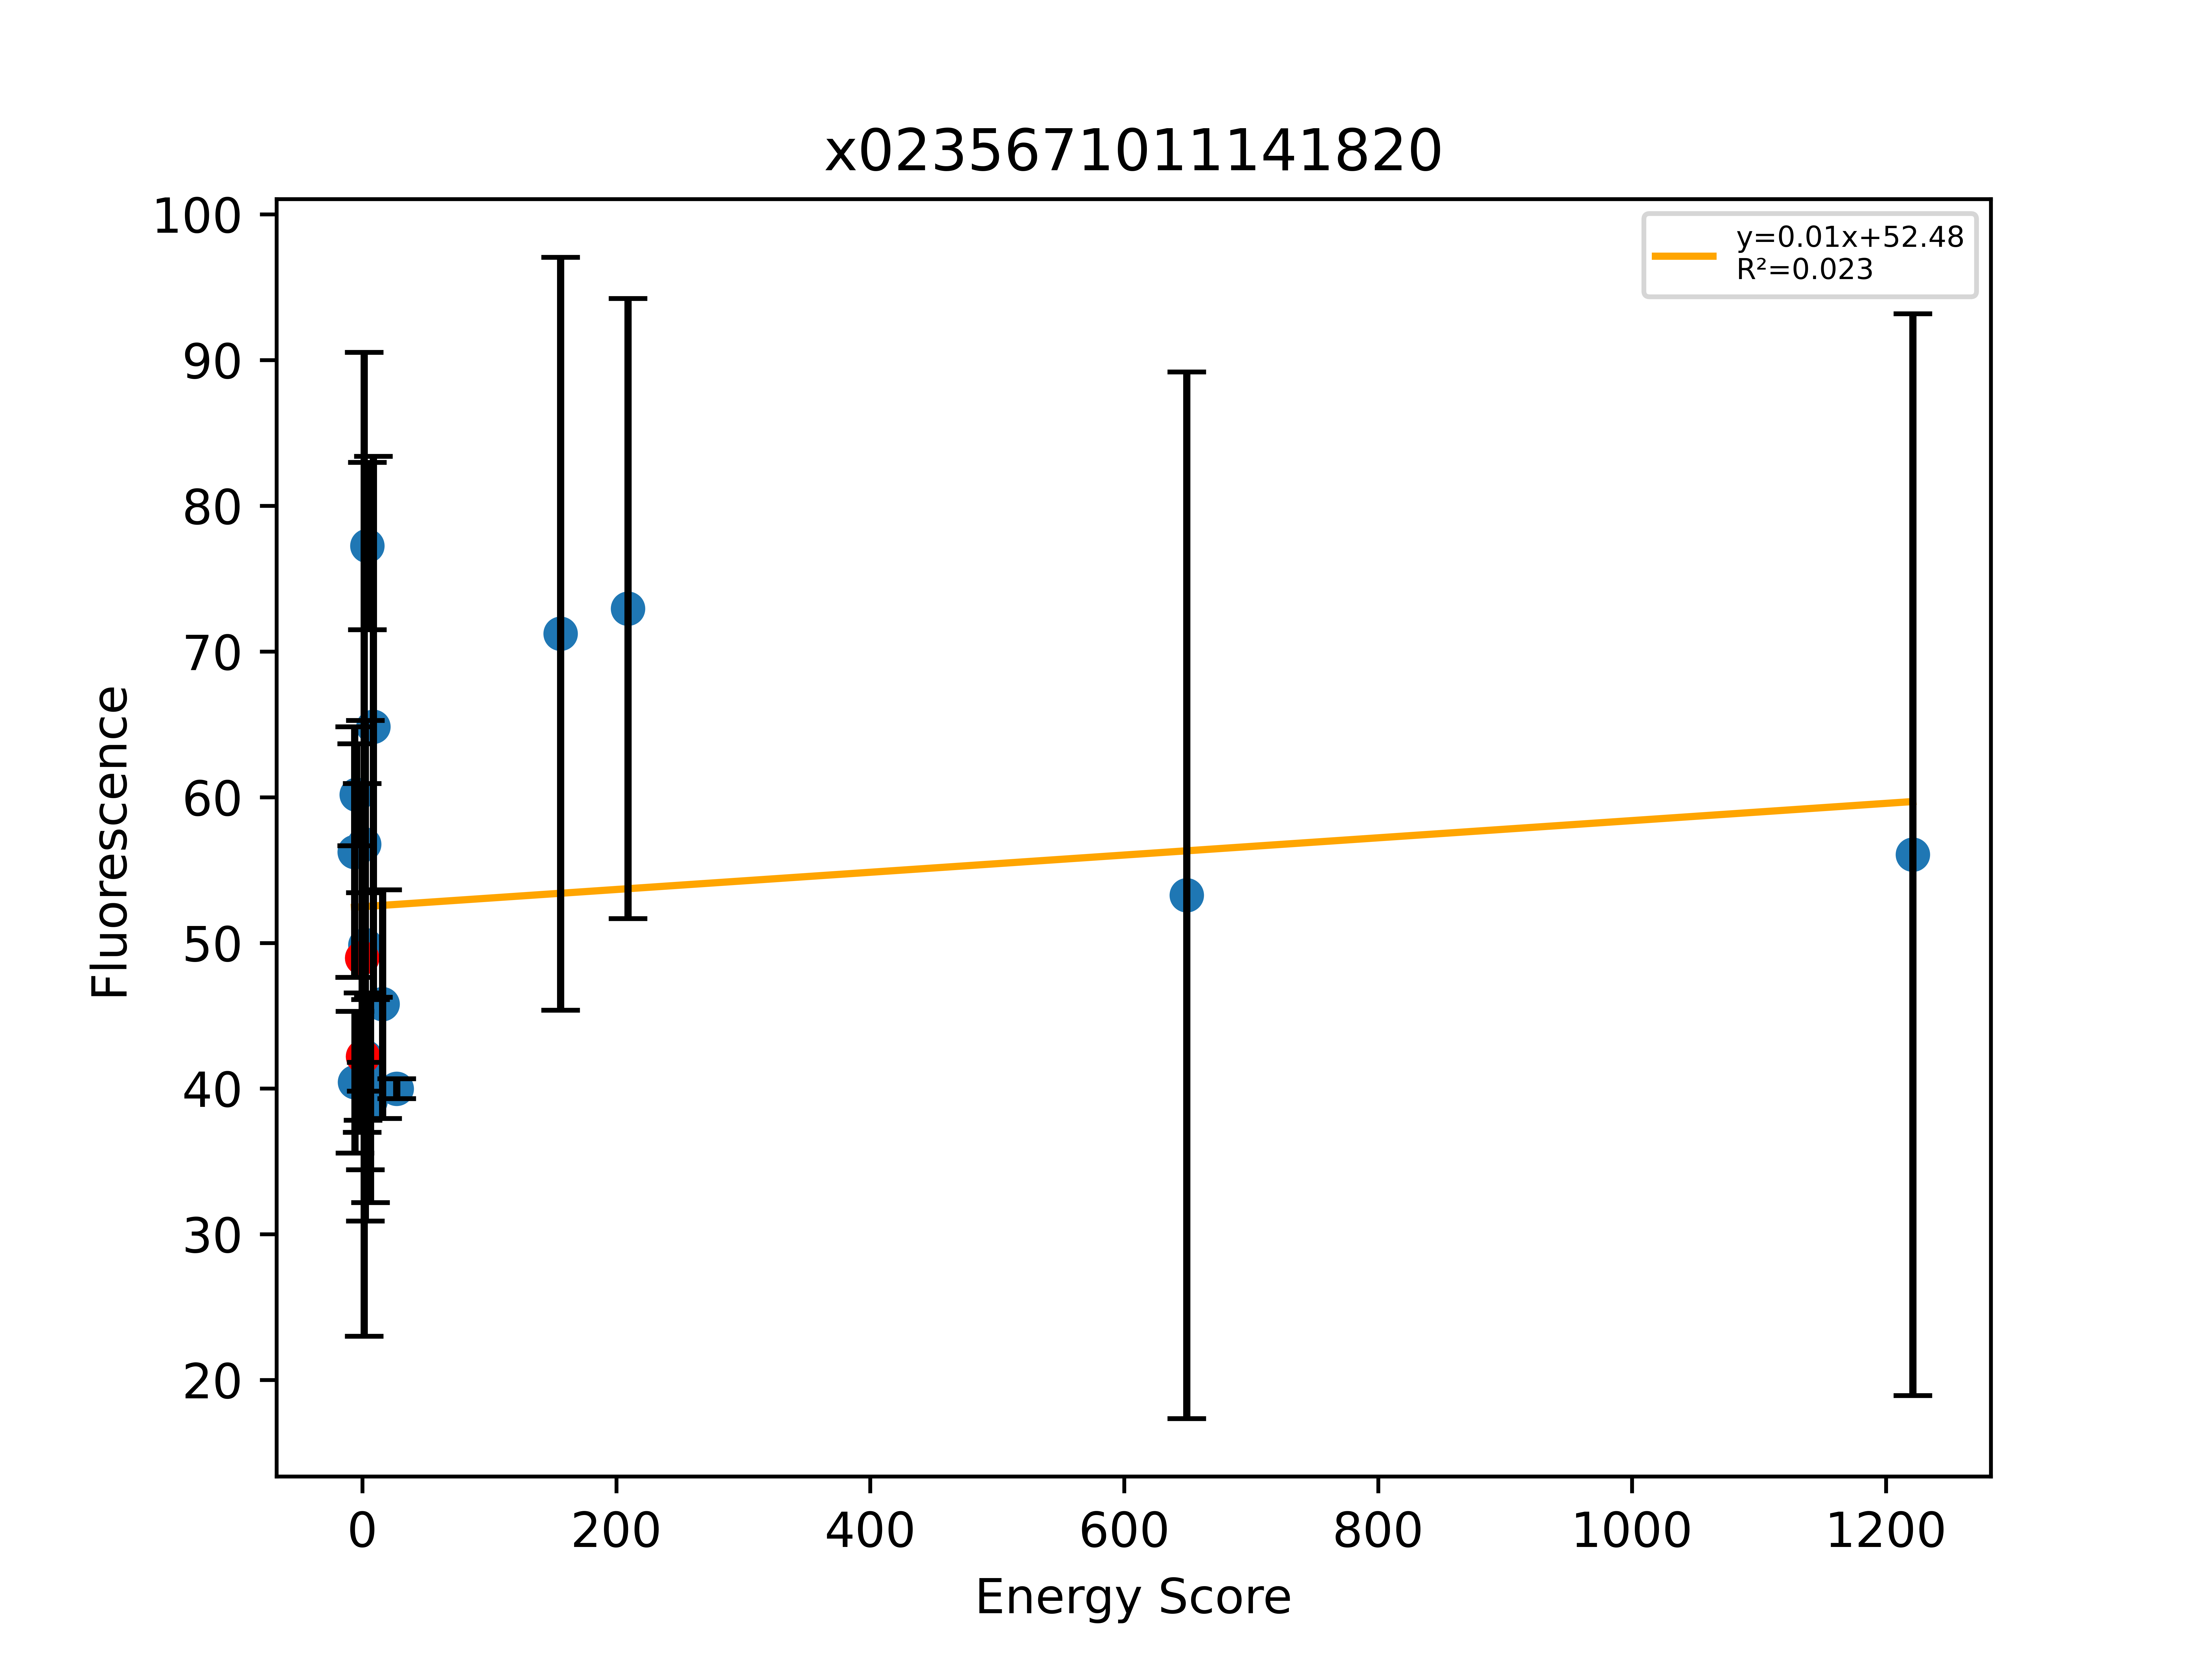

Data behind this chart, as committed beside it:
, Sequence, EnergyScore, Fluorescence, FluorStdDev, PercentGpa, PercentGpaStdDev, MaltosePercentDiff, Dimer, Monomer, DimerDiff, VDWDimer, VDWDiff, HBONDDimer, HBONDDiff, IMM1Dimer, IMM1Diff, SequenceProbability, DimerSasa, MonomerSasa, startXShift, xShift, xShiftDiff, startCrossingAngle
0, LLLFLGVVLLTILLWLLLILI, -21.29, 61753, 9437, 56.24, 8.595, -78.67, -393.9, -372.7, 3.028, -84.49, -6.314, -59.02, 15.14, -250.4, -5.801, 0.0001051, 3919, 4825, 9.153, 9.326, -0.1725, -43.91
1, LLLFLLYGLLTLLLSLLLILI, -22.37, 44403, 5339, 40.44, 4.862, -100.0, -407.1, -384.8, -7.441, -80.51, -6.038, -76.88, 0.03707, -249.7, -1.44, 9.81674e-05, 4014, 4798, 9.153, 9.066, 0.08778, -43.91
2, LLLALLYGLLTVLLSLLLILI, -15.31, 66060, 3842, 60.16, 3.499, -100.0, -402.4, -387.1, -2.692, -79.06, -4.59, -76.91, 1.13687e-13, -246.4, 1.898, 0.0002216, 4058, 4638, 9.153, 9.066, 0.08778, -43.91
3, LLLFLLYGLLTVLLSLLLILI, -22.03, 53770, 13136, 48.97, 11.96, -100.0, -399.7, -377.7, -10.73, -74.47, -0.2632, -76.91, -3.63, -248.3, -6.838, 0.0001963, 4121, 0.0, 9.153, 9.066, 0.08778, -43.91
4, LLLFLGVVLLTILLSLLLILI, -15.33, 46349, 4798, 42.21, 4.37, -100.0, -397, -381.6, -7.431, -78.17, 0.351, -74.17, -1.003, -244.6, -6.778, 0.0002461, 4067, 0.0, 9.153, 9.326, -0.1725, -43.91
5, LLLFLLYGLLTVLLTLLLILI, -31.18, 62335, 37064, 56.77, 33.75, -100.0, -398.1, -366.9, 1.574, -73.26, 1.212, -75.37, 1.541, -249.5, -1.179, 9.81674e-05, 3978, 4776, 9.153, 9.066, 0.08778, -43.91
6, LLLFLGVALLTILLSLLLILI, -14.15, 54742, 16933, 49.85, 15.42, -82.99, -391.9, -377.7, 5.094, -76, 2.17, -74.28, -0.1107, -241.6, 3.035, 0.0005555, 4017, 4672, 9.153, 9.326, -0.1725, -43.91
7, LLLFLGVVLLTILLTLLLILI, -23.34, 46313, 12374, 42.18, 11.27, -100.0, -394.2, -370.8, 2.806, -75.91, 2.26, -72.81, 1.355, -245.4, -0.809, 0.000123, 3986, 4678, 9.153, 9.326, -0.1725, -43.91
8, LLLFLGVSLLTILLSLLLILI, -15.26, 44826, 1085, 40.82, 0.9878, -100.0, -408.4, -393.2, -11.45, -75.22, 2.958, -89.53, -15.36, -243.7, 0.9557, 0.0002168, 4015, 4690, 9.153, 9.326, -0.1725, -43.91
9, LLLFLLYALLTVLLSLLLILI, -13.69, 84813, 6312, 77.24, 5.748, -100.0, -394.8, -381.1, 4.917, -70.69, 3.786, -74.75, 2.162, -249.3, -1.03, 0.0002216, 4008, 4783, 9.153, 9.066, 0.08778, -43.91
10, LLLFLGVTLLTILLSLLLILI, -21.33, 42984, 7646, 39.15, 6.963, -56.93, -404.8, -383.4, -7.817, -72, 6.179, -87.94, -13.78, -244.8, -0.2188, 0.0002168, 4010, 4680, 9.153, 9.326, -0.1725, -43.91
11, LLLFLLYLLLTVLLSLLLILI, -1.743, 71189, 20371, 64.83, 18.55, -100.0, -393.9, -392.1, 5.808, -65.98, 8.487, -74.62, 2.296, -253.3, -4.974, 9.81674e-05, 4010, 4811, 9.153, 9.066, 0.08778, -43.91
12, LLLFLLLGLLTVLLSLLLILI, 12.82, 50297, 8621, 45.81, 7.851, -100.0, -378.4, -391.3, 21.24, -58.74, 15.73, -74.65, 2.265, -245.1, 3.245, 0.0002609, 4021, 4696, 9.153, 9.066, 0.08778, -43.91
13, LLLFLGVVLLIILLSLLLILI, 16.77, 43921, 751.3, 40, 0.6842, -100.0, -365, -381.8, 31.95, -51.24, 26.94, -68.67, 5.493, -245.1, -0.4797, 0.000117, 3988, 4740, 9.153, 9.326, -0.1725, -43.91
14, LLLFLLYFLLTVLLSLLLILI, 128.2, 78206, 28365, 71.22, 25.83, -100.0, -245.1, -373.3, 154.6, 81.56, 156, -72.39, 4.529, -254.2, -5.947, 9.81674e-05, 3991, 4870, 9.153, 9.066, 0.08778, -43.91
15, LLLFLLYGLLLVLLSLLLILI, 196.1, 80096, 23360, 72.94, 21.27, -100.0, -185.5, -381.6, 214.1, 134.5, 209, -70.93, 5.987, -249.1, -0.8486, 0.0001114, 4005, 4812, 9.153, 9.066, 0.08778, -43.91
16, LLLFLGVVLLLILLSLLLILI, 642.4, 58502, 39437, 53.28, 35.92, -100.0, 257.2, -385.2, 654.2, 571.1, 649.2, -68.75, 5.416, -245.1, -0.4783, 0.0001862, 4008, 4739, 9.153, 9.326, -0.1725, -43.91
17, LLLFLGVVLLTILLLLLLILI, 1214, 61552, 40763, 56.06, 37.12, , 837.8, -375.9, 1235, 1143, 1221, -59.02, 15.14, -246.3, -1.635, 0.0001862, 3965, 4722, 9.153, 9.326, -0.1725, -43.91
